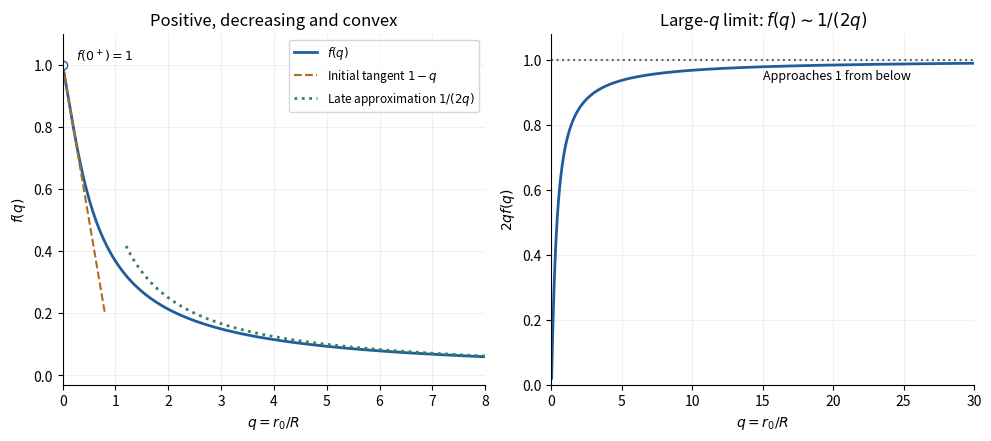

Recreate this plot in Python. (Note: this script raises an exception after producing the figure.)
"""Original dimensionless mass factor. Python 3.14.4; root pyproject.toml deps.

Run from the desired output directory; writes the PNG basename into cwd.
"""
from pathlib import Path

import matplotlib
matplotlib.use("Agg")
import matplotlib.pyplot as plt
import numpy as np


def f(q):
    # expm1 avoids subtracting nearly equal constants in the exponential.
    return 1+q*np.expm1(-1/q)


def main():
    fig,axes=plt.subplots(1,2,figsize=(9.8,4.3),layout="constrained",facecolor="white")
    q=np.linspace(.001,8,2001)
    ax=axes[0]
    ax.plot(q,f(q),color="#205e9b",lw=2,label="$f(q)$")
    a=np.linspace(0,.8,200)
    ax.plot(a,1-a,color="#b16b20",ls="--",label="Initial tangent $1-q$")
    a=np.linspace(1.2,8,400)
    ax.plot(a,1/(2*a),color="#39805c",ls=":",lw=2,label="Late approximation $1/(2q)$")
    ax.plot(0,1,"o",mfc="white",mec="#205e9b")
    ax.text(.25,1,"$f(0^+)=1$",va="bottom",fontsize=9)
    ax.set(xlim=(0,8),ylim=(-.03,1.1),xlabel="$q=r_0/R$",ylabel="$f(q)$",title="Positive, decreasing and convex")
    ax.legend(loc="upper right",fontsize=8.5)
    ax=axes[1]
    a=np.linspace(.01,30,1500)
    ax.plot(a,2*a*f(a),color="#205e9b",lw=2,label="$2qf(q)$")
    ax.axhline(1,color="0.4",ls=":")
    ax.text(15,.94,"Approaches 1 from below",fontsize=9)
    ax.set(xlim=(0,30),ylim=(0,1.08),xlabel="$q=r_0/R$",ylabel="$2qf(q)$",title=r"Large-$q$ limit: $f(q)\sim1/(2q)$")
    for ax in axes:
        ax.set_facecolor("white")
        ax.grid(alpha=.18)
        ax.spines[["top","right"]].set_visible(False)
    fig.savefig(Path(__file__).with_suffix(".png").name,dpi=150,facecolor="white")
    plt.close(fig)


if __name__=="__main__":
    main()
